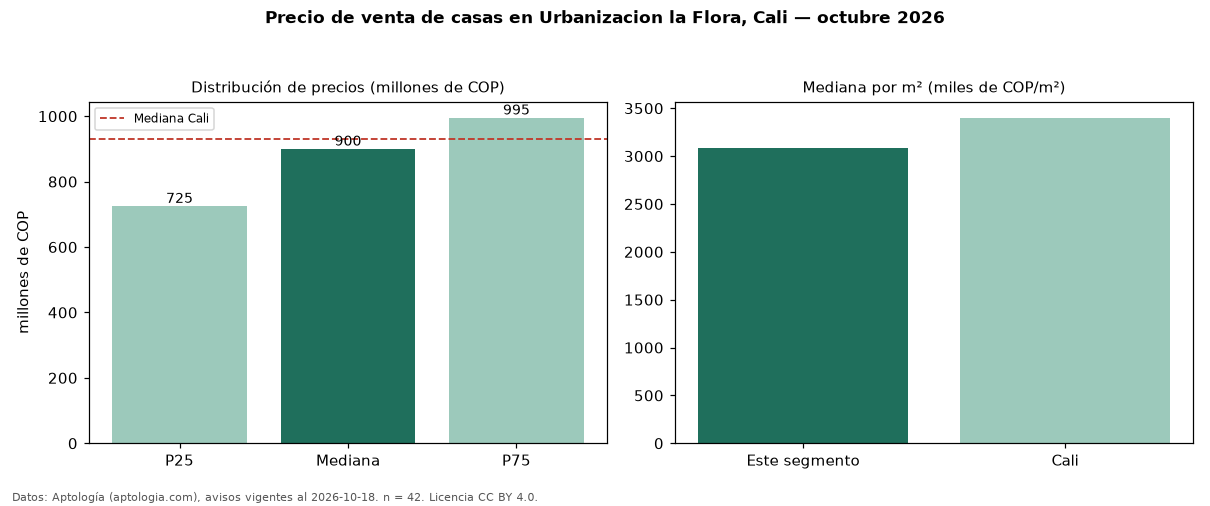

The data file committed next to this chart (first rows):
seccion, metrica, valor, moneda, n
precio, p25, 725000000, COP, 42
precio, mediana, 900000000, COP, 42
precio, p75, 995000000, COP, 42
precio, minimo, 390000000, COP, 42
precio, maximo, 1700000000, COP, 42
m2, mediana_precio_m2, 3083333, COP, 42
m2, area_mediana_m2, 289.5, m2, 42
banos, mediana_banos, 4.0, , 
parqueadero, pct_con_parqueadero, 97.2, %, 36
estrato, estrato_mas_frecuente, 5, , 42
habitaciones, 3+, 900000000, COP, 40
ciudad, mediana_ciudad_referencia, 930000000, COP, 
ciudad, mediana_m2_ciudad, 3400000, COP, 
fuente, fecha_datos, 2026-10-18, , 
fuente, atribucion, https://www.aptologia.com/casas-en-venta…, , 
fuente, licencia, CC BY 4.0, , 
